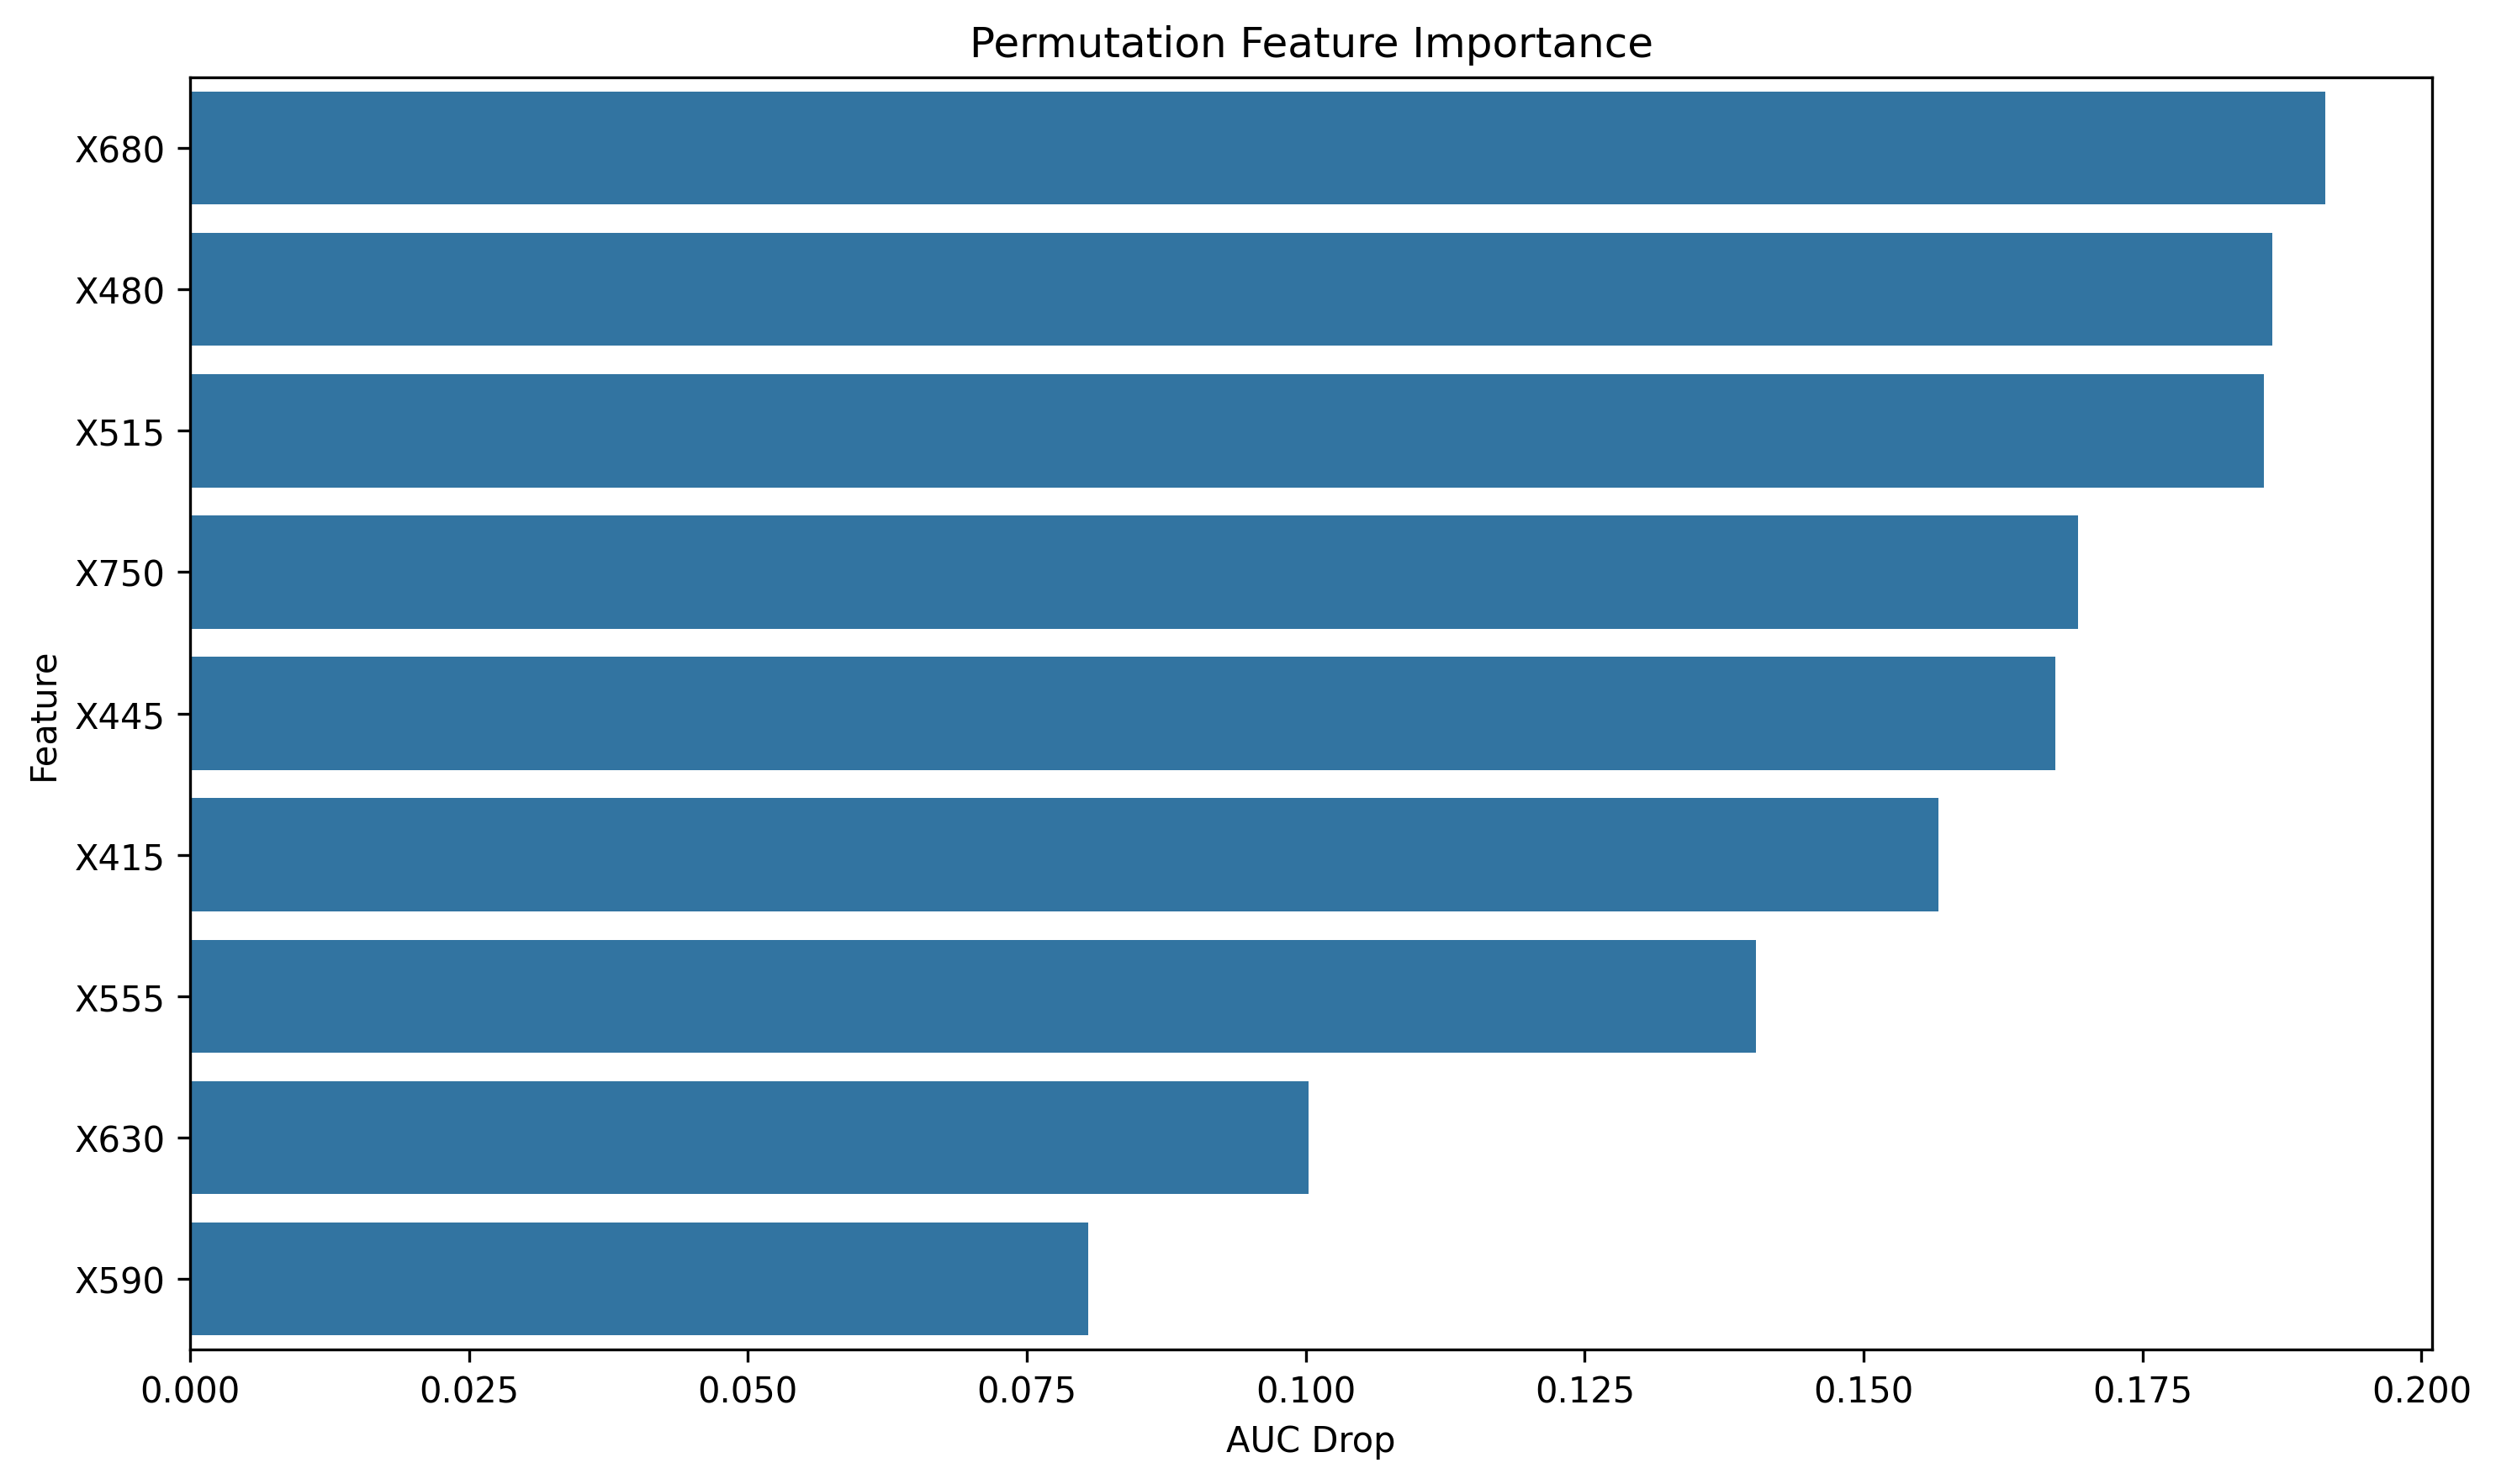

Data behind this chart, as committed beside it:
feature, importance
X680, 0.1914
X480, 0.1866
X515, 0.1859
X750, 0.1692
X445, 0.1672
X415, 0.1567
X555, 0.1403
X630, 0.1003
X590, 0.08049
